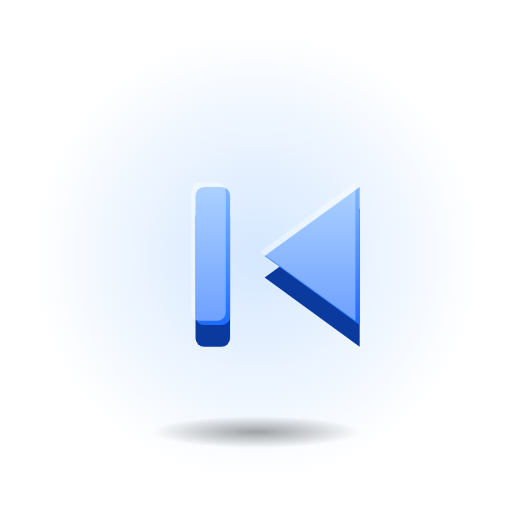
t = 0.00 s
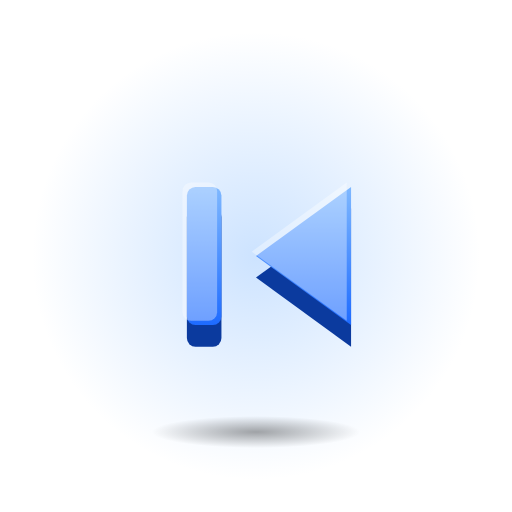
t = 0.40 s
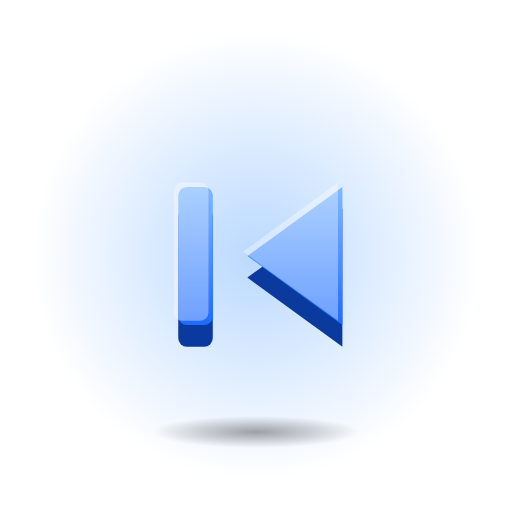
t = 0.80 s
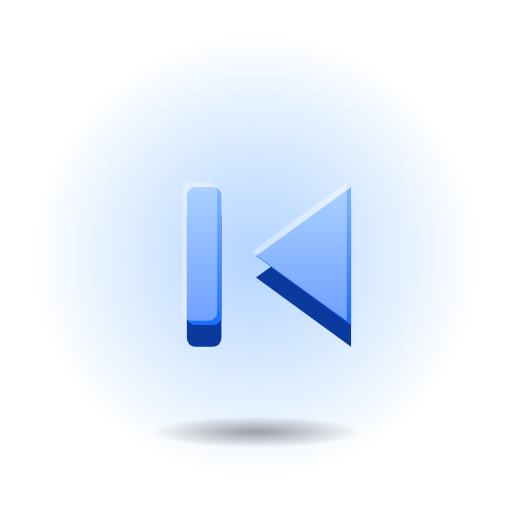
t = 1.20 s
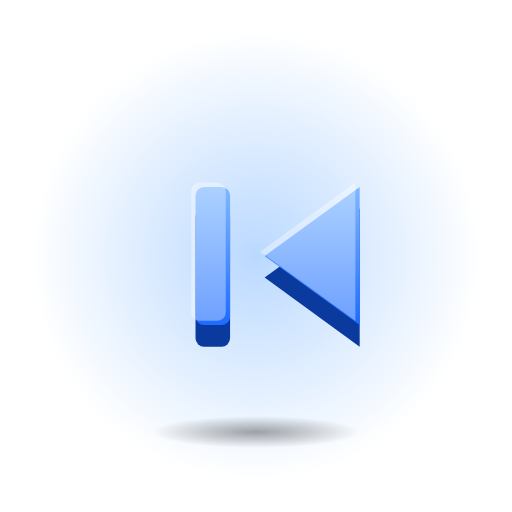
t = 1.60 s
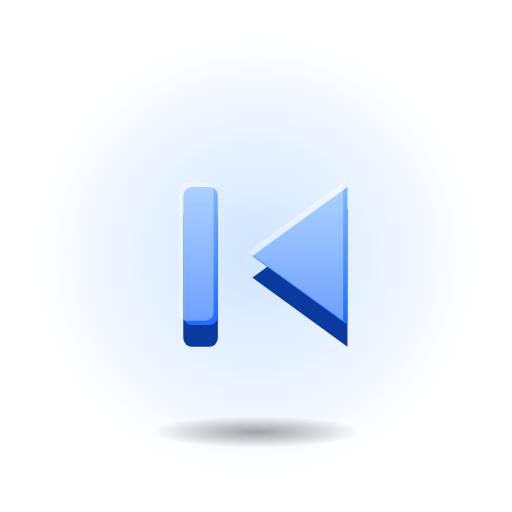
t = 2.10 s

The animated SVG that drew these frames (rendered in a browser with its animation timeline set to each time). Animation: 2 SMIL elements (animate=1,animateTransform=1); one cycle of 2.40 s, repeats indefinitely.

<svg xmlns="http://www.w3.org/2000/svg" viewBox="0 0 128 128" width="128" height="128">
<defs>
<linearGradient id="fg" x1="0" y1="0" x2="0" y2="1"><stop offset="0" stop-color="#7FB8FF"/><stop offset="1" stop-color="#1E6BFF"/></linearGradient>
<radialGradient id="sh"><stop offset="0" stop-color="#000" stop-opacity="0.35"/><stop offset="1" stop-color="#000" stop-opacity="0"/></radialGradient>
<radialGradient id="halo"><stop offset="0" stop-color="#7FB8FF" stop-opacity="0.6"/><stop offset="1" stop-color="#7FB8FF" stop-opacity="0"/></radialGradient>
</defs>
<circle cx="64" cy="64" r="56" fill="url(#halo)"><animate attributeName="opacity" values=".55;1;.55" dur="2.4s" repeatCount="indefinite" calcMode="spline" keySplines="0.42 0 0.58 1;0.42 0 0.58 1"/></circle>
<ellipse cx="64" cy="108" rx="26" ry="4" fill="url(#sh)"/>
<g transform="translate(64 64) scale(1.08) translate(-64 -64)"><g transform="translate(64 64)"><g><animateTransform attributeName="transform" type="translate" values="0 0;-4 0;0 0" dur="1.6s" repeatCount="indefinite" calcMode="spline" keySplines="0.42 0 0.58 1;0.42 0 0.58 1"/><g transform="translate(-32 -32)"><g transform="translate(0 5)"><path d="M56 16 L34 32 L56 48 Z" fill="#0B3A9E"/><rect x="18" y="16" width="8" height="32" rx="2" fill="#0B3A9E"/></g><path d="M56 16 L34 32 L56 48 Z" fill="url(#fg)"/><rect x="18" y="16" width="8" height="32" rx="2" fill="url(#fg)"/><g opacity="0.35" transform="translate(-1 -1)"><path d="M56 16 L34 32 L56 48 Z" fill="#FFFFFF"/><rect x="18" y="16" width="8" height="32" rx="2" fill="#FFFFFF"/></g></g></g></g></g>
</svg>
